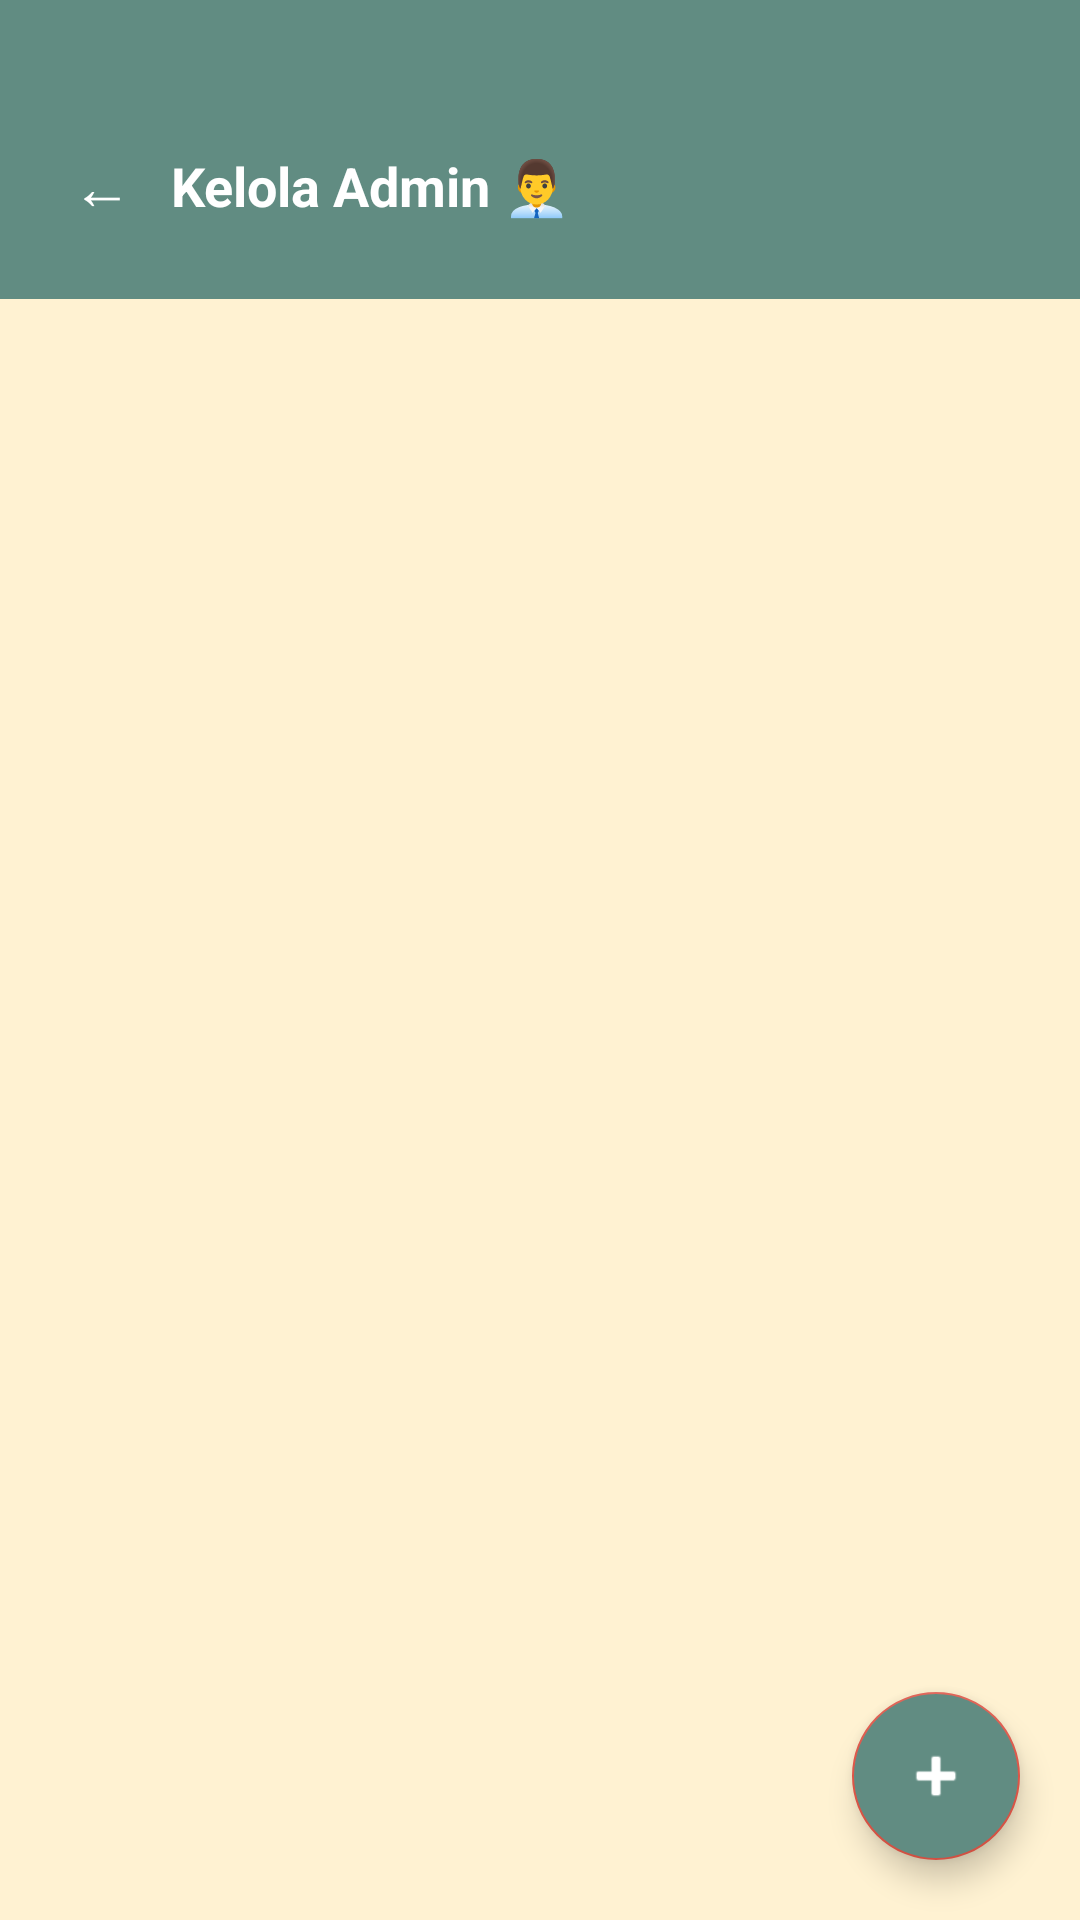

The Android layout XML behind this screen, and the referenced resources:
<!-- AndroidManifest.xml: application theme Theme.LaundryApp -->
<!-- res/layout/activity_admin_manage_admin.xml -->
<?xml version="1.0" encoding="utf-8"?>
<LinearLayout xmlns:android="http://schemas.android.com/apk/res/android"
    android:layout_width="match_parent" android:layout_height="match_parent"
    android:background="@color/cream" android:orientation="vertical">
    <LinearLayout android:layout_width="match_parent" android:layout_height="wrap_content"
        android:background="@color/teal" android:gravity="center_vertical" android:orientation="horizontal"
        android:paddingStart="16dp" android:paddingEnd="20dp" android:paddingTop="40dp" android:paddingBottom="16dp">
        <TextView android:id="@+id/tvBack" android:layout_width="wrap_content" android:layout_height="wrap_content"
            android:padding="8dp" android:text="← " android:textColor="@color/white" android:textSize="20sp"/>
        <TextView android:layout_width="wrap_content" android:layout_height="wrap_content"
            android:text="Kelola Admin 👨‍💼" android:textColor="@color/white" android:textSize="18sp" android:textStyle="bold"/>
    </LinearLayout>
    <TextView android:id="@+id/tvEmpty" android:layout_width="match_parent" android:layout_height="wrap_content"
        android:gravity="center" android:padding="40dp" android:text="Belum ada admin lain"
        android:textColor="@color/gray" android:textSize="14sp" android:visibility="gone"/>
    <androidx.recyclerview.widget.RecyclerView android:id="@+id/rvAdmins"
        android:layout_width="match_parent" android:layout_height="0dp" android:layout_weight="1"
        android:paddingStart="12dp" android:paddingEnd="12dp" android:paddingTop="8dp"
        android:paddingBottom="80dp" android:clipToPadding="false"/>
    <com.google.android.material.floatingactionbutton.FloatingActionButton
        android:id="@+id/fabAdd" android:layout_width="wrap_content" android:layout_height="wrap_content"
        android:layout_gravity="end|bottom" android:layout_margin="20dp"
        android:backgroundTint="@color/teal" android:src="@android:drawable/ic_input_add" android:tint="@color/white"/>
</LinearLayout>
<!-- resources referenced by this layout -->
<resources>
  <color name="cream">#FFF2D2</color>
  <color name="gray">#888888</color>
  <color name="teal">#618C82</color>
  <color name="white">#FFFFFF</color>
  <style name="Theme.LaundryApp" parent="Theme.MaterialComponents.Light.NoActionBar">
          <item name="colorPrimary">@color/teal</item>
          <item name="colorPrimaryVariant">@color/teal_dark</item>
          <item name="colorOnPrimary">@color/white</item>
          <item name="colorSecondary">@color/coral</item>
          <item name="colorSecondaryVariant">@color/coral_dark</item>
          <item name="colorOnSecondary">@color/white</item>
          <item name="android:statusBarColor" tools:targetApi="l">@color/teal_dark</item>
          <item name="android:windowBackground">@color/cream</item>
      </style>
  <color name="teal_dark">#4A6E65</color>
  <color name="coral">#DD5547</color>
  <color name="coral_dark">#C04038</color>
</resources>
